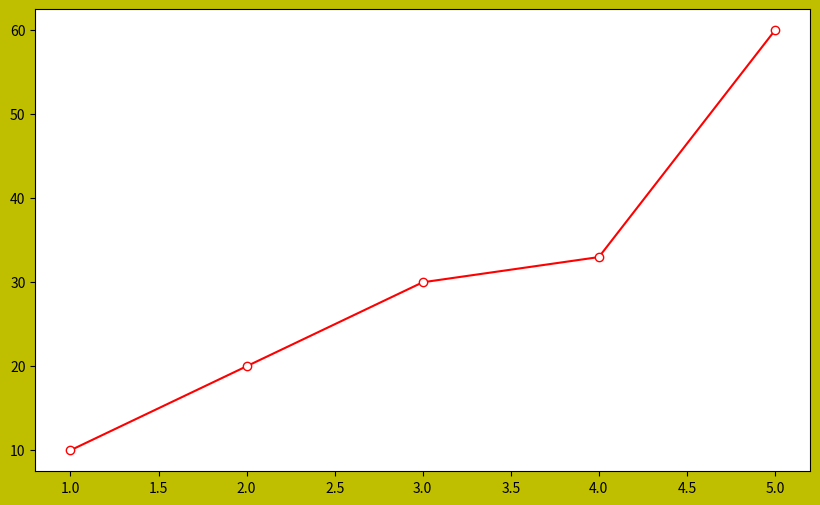

Generate this figure with matplotlib:
import matplotlib.pyplot
import matplotlib.pyplot as plt

x = [1,2,3,4,5]
y = [10,20,30,33,60]
plt.figure(num=2,figsize=(10,6),dpi=100,facecolor='y',edgecolor='m',frameon=True)
plt.plot(x,y,color='r',linestyle='-',marker = 'o',markerfacecolor = 'w')

plt.show()
'''
num:图像编号或名称，数字为编号，字符串为名称，可以通过该参数激活不同的画布
figsize：画布的宽和高，单位英寸
dpi：绘图对象的分辨率，每英寸包含多少个像素，默认值80，越大画布越大
facecolor：背景颜色
edgcolor：边框颜色
frameon：是否显示边框，默认值为True，绘制边框，False：不绘制边框
'''